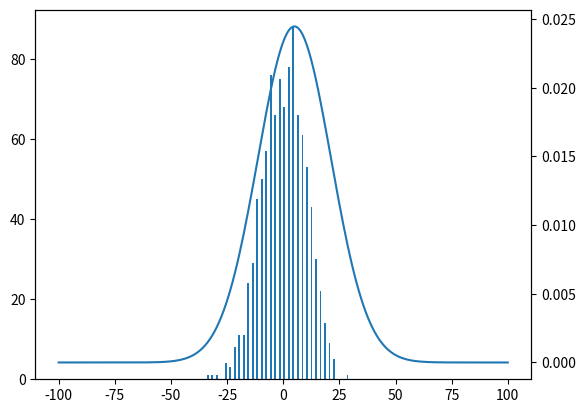

Write the Python code that produced this figure.
import numpy as np
from matplotlib import pyplot as plt 
from scipy.stats import norm

N = 1000
steps = 100 
field = 2*steps
x_vec = np.linspace(-steps, steps, field)

particles = np.zeros([N, field])
particles.T[steps] = np.ones(N)

for i in range(steps):
    steps_vec = np.around(np.random.rand(N))
    steps_vec[steps_vec == 0] = -1
    for j in range(N):
        particles[j] = np.roll(particles[j], int(steps_vec[j]))

dist = np.sum(particles, 0)
params = norm.fit(dist)
print(params)
fitted_pdf = norm.pdf(x_vec, loc = params[0], scale = params[1])

fig, ax1 = plt.subplots()
ax2 = ax1.twinx()
ax1.bar(x_vec, dist)
ax2.plot(x_vec, fitted_pdf)

plt.show()

